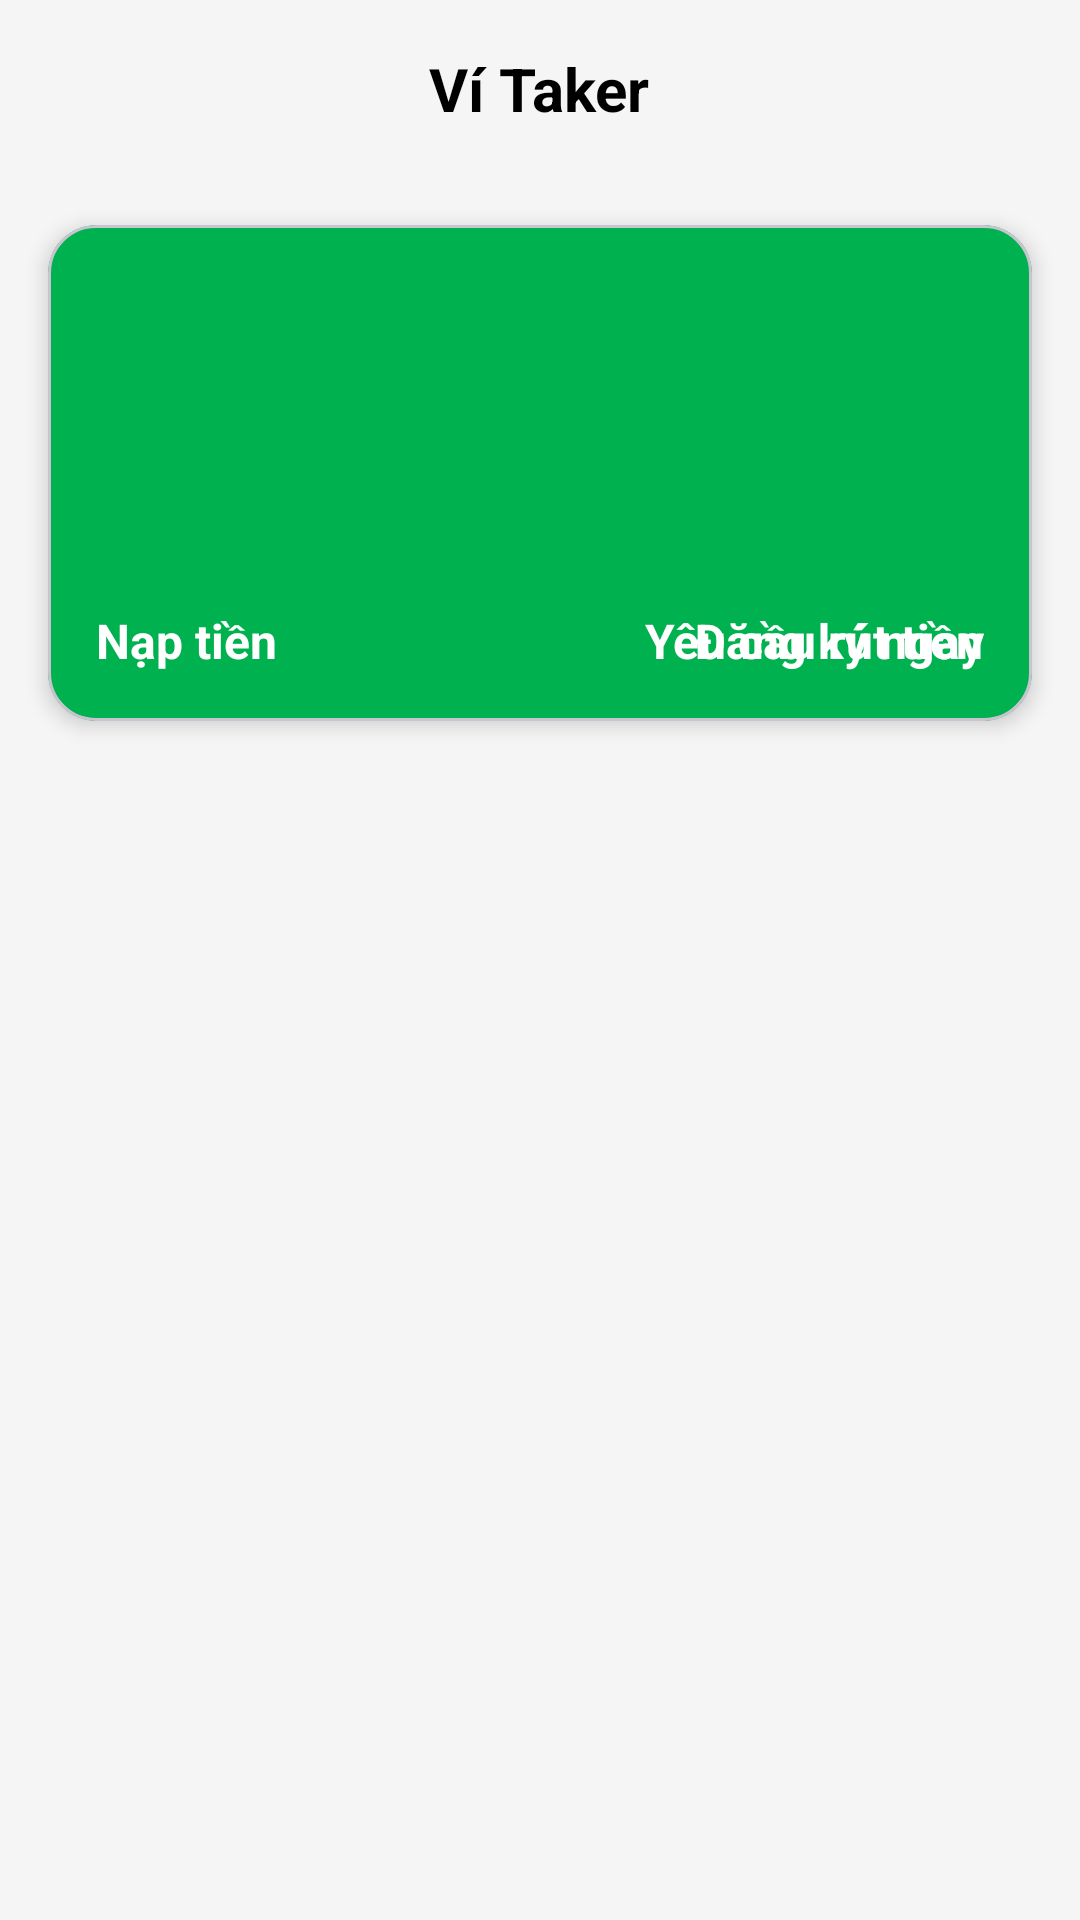

Here is an Android app screen rendered from its layout file. Give the layout XML and the strings, colors and styles it references.
<!-- AndroidManifest.xml: application theme Theme.Mobile_APP -->
<!-- res/layout/vqd_activity_home.xml -->
<?xml version="1.0" encoding="utf-8"?>
<LinearLayout xmlns:android="http://schemas.android.com/apk/res/android"
    xmlns:app="http://schemas.android.com/apk/res-auto"
    xmlns:tools="http://schemas.android.com/tools"
    android:layout_width="match_parent"
    android:layout_height="match_parent"
    android:orientation="vertical"
    android:background="#F5F5F5"
    tools:context=".VQD_DEV.Wallet.activities.HomeActivity">

    <TextView
        android:id="@+id/tv_title"
        android:layout_width="wrap_content"
        android:layout_height="wrap_content"
        android:layout_gravity="center_horizontal"
        android:layout_marginTop="16dp"
        android:layout_marginBottom="16dp"
        android:text="Ví Taker"
        android:textColor="@android:color/black"
        android:textSize="20sp"
        android:textStyle="bold" />

    <com.google.android.material.card.MaterialCardView
        android:id="@+id/card_view_root"
        android:layout_width="match_parent"
        android:layout_height="wrap_content"
        android:layout_margin="16dp" app:cardBackgroundColor="#00B14F"
        app:cardCornerRadius="16dp"
        app:cardElevation="4dp">

        <androidx.constraintlayout.widget.ConstraintLayout
            android:layout_width="match_parent"
            android:layout_height="wrap_content"
            android:padding="16dp">

            <TextView
                android:id="@+id/tv_fund_name"
                android:layout_width="wrap_content"
                android:layout_height="wrap_content"
                android:textColor="@android:color/white"
                android:textSize="16sp"
                app:layout_constraintStart_toStartOf="parent"
                app:layout_constraintTop_toTopOf="parent"
                tools:text="Số dư (đ)" />

            <TextView
                android:id="@+id/tv_balance"
                android:layout_width="wrap_content"
                android:layout_height="wrap_content"
                android:layout_marginTop="4dp"
                android:textColor="@android:color/white"
                android:textSize="32sp"
                android:textStyle="bold"
                app:layout_constraintStart_toStartOf="parent"
                app:layout_constraintTop_toBottomOf="@id/tv_fund_name"
                tools:text="5.298.000" />

            <TextView
                android:id="@+id/tv_status"
                android:layout_width="0dp"
                android:layout_height="wrap_content"
                android:layout_marginTop="8dp"
                android:textColor="@android:color/white"
                android:textSize="14sp"
                app:layout_constraintEnd_toEndOf="parent"
                app:layout_constraintStart_toStartOf="parent"
                app:layout_constraintTop_toBottomOf="@id/tv_balance"
                tools:text="Số tiền cần duy trì tối thiểu 200.000đ" />


            <TextView
                android:id="@+id/btn_register"
                android:layout_width="wrap_content"
                android:layout_height="wrap_content"
                android:layout_marginTop="16dp"
                android:text="Đăng ký ngay"
                android:textColor="@android:color/white"
                android:textSize="16sp"
                android:textStyle="bold"
                app:layout_constraintBottom_toBottomOf="parent"
                app:layout_constraintEnd_toEndOf="parent"
                app:layout_constraintTop_toBottomOf="@id/tv_status" />

            <TextView
                android:id="@+id/btn_top_up"
                android:layout_width="wrap_content"
                android:layout_height="wrap_content"
                android:layout_marginTop="16dp"
                android:text="Nạp tiền"
                android:textColor="@android:color/white"
                android:textSize="16sp"
                android:textStyle="bold"
                app:layout_constraintBottom_toBottomOf="parent"
                app:layout_constraintStart_toStartOf="parent"
                app:layout_constraintTop_toBottomOf="@id/tv_status" />

            <TextView
                android:id="@+id/btn_withdraw"
                android:layout_width="wrap_content"
                android:layout_height="wrap_content"
                android:layout_marginTop="16dp"
                android:text="Yêu cầu rút tiền"
                android:textColor="@android:color/white"
                android:textSize="16sp"
                android:textStyle="bold"
                app:layout_constraintBottom_toBottomOf="parent"
                app:layout_constraintEnd_toEndOf="parent"
                app:layout_constraintTop_toBottomOf="@id/tv_status" />

        </androidx.constraintlayout.widget.ConstraintLayout>

    </com.google.android.material.card.MaterialCardView>

</LinearLayout>
<!-- resources referenced by this layout -->
<resources>
  <style name="Theme.Mobile_APP" parent="Base.Theme.Mobile_APP" />
  <style name="Base.Theme.Mobile_APP" parent="Theme.Material3.DayNight.NoActionBar">
          
          
      </style>
</resources>
